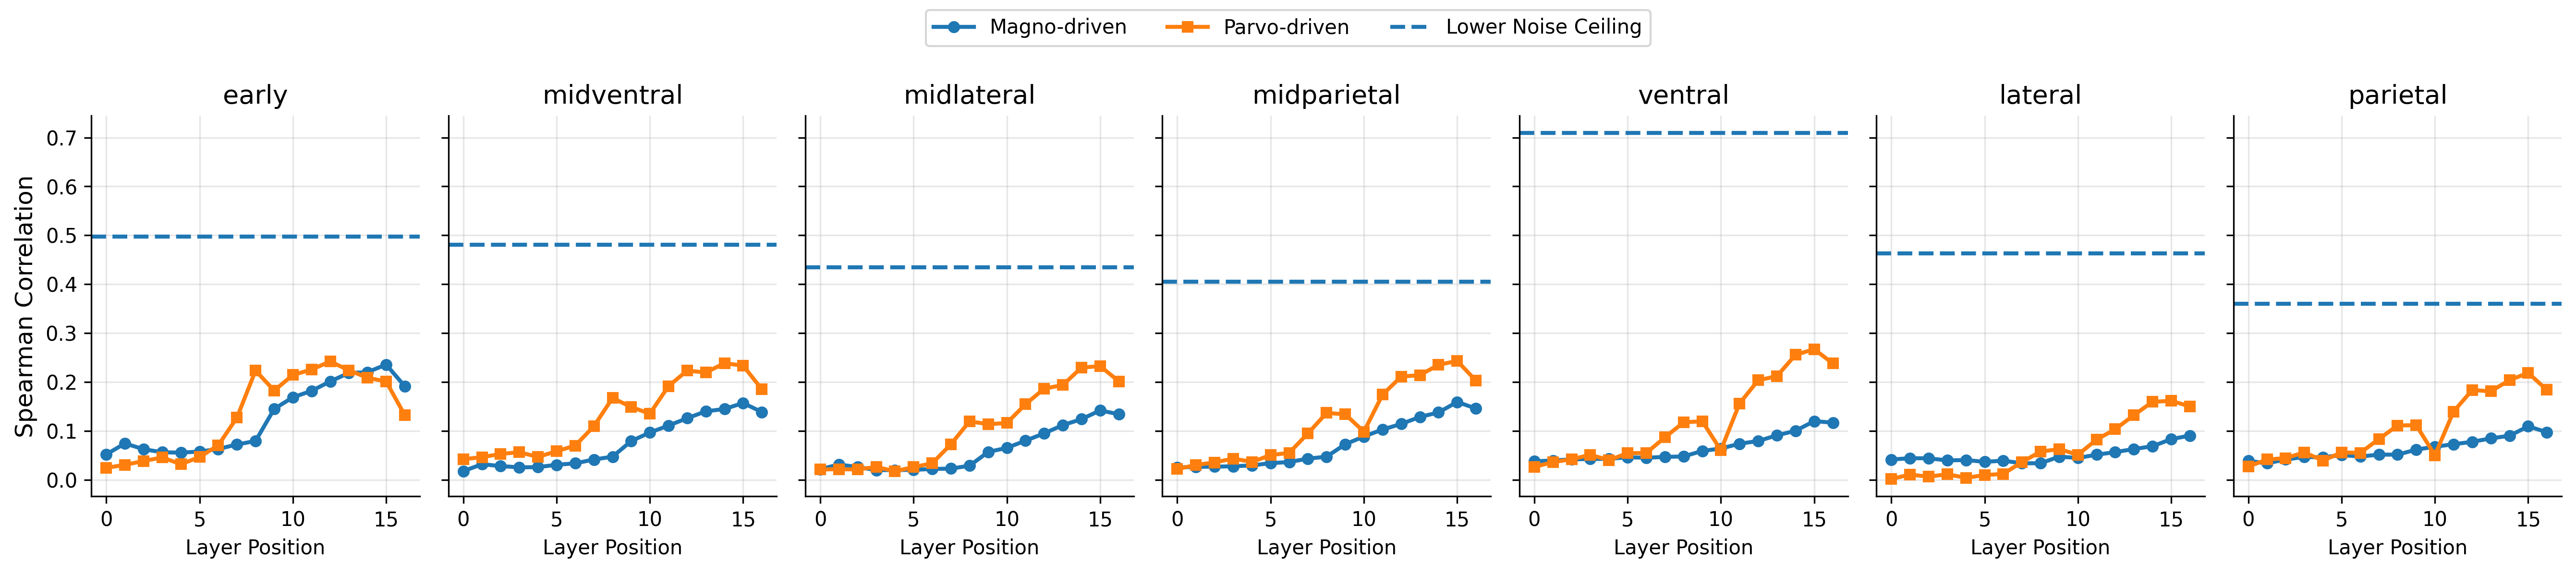

Data behind this chart, as committed beside it:
stream, region, layer, correlation
stream1, early, stream1_block1.0, 0.05203
stream1, midventral, stream1_block1.0, 0.01783
stream1, midlateral, stream1_block1.0, 0.02182
stream1, midparietal, stream1_block1.0, 0.02522
stream1, ventral, stream1_block1.0, 0.03773
stream1, lateral, stream1_block1.0, 0.04159
stream1, parietal, stream1_block1.0, 0.03895
stream1, early, stream1_block1.4.0.conv1, 0.0745
stream1, midventral, stream1_block1.4.0.conv1, 0.0319
stream1, midlateral, stream1_block1.4.0.conv1, 0.03144
stream1, midparietal, stream1_block1.4.0.conv1, 0.02666
stream1, ventral, stream1_block1.4.0.conv1, 0.03962
stream1, lateral, stream1_block1.4.0.conv1, 0.04423
stream1, parietal, stream1_block1.4.0.conv1, 0.03377
stream1, early, stream1_block1.4.0.conv2, 0.06263
stream1, midventral, stream1_block1.4.0.conv2, 0.02825
stream1, midlateral, stream1_block1.4.0.conv2, 0.02606
stream1, midparietal, stream1_block1.4.0.conv2, 0.02692
stream1, ventral, stream1_block1.4.0.conv2, 0.04191
stream1, lateral, stream1_block1.4.0.conv2, 0.04407
stream1, parietal, stream1_block1.4.0.conv2, 0.0417
stream1, early, stream1_block1.4.1.conv1, 0.05639
stream1, midventral, stream1_block1.4.1.conv1, 0.02551
stream1, midlateral, stream1_block1.4.1.conv1, 0.01994
stream1, midparietal, stream1_block1.4.1.conv1, 0.02778
stream1, ventral, stream1_block1.4.1.conv1, 0.04263
stream1, lateral, stream1_block1.4.1.conv1, 0.03973
stream1, parietal, stream1_block1.4.1.conv1, 0.0468
stream1, early, stream1_block1.4.1.conv2, 0.05569
stream1, midventral, stream1_block1.4.1.conv2, 0.02604
stream1, midlateral, stream1_block1.4.1.conv2, 0.02
stream1, midparietal, stream1_block1.4.1.conv2, 0.02949
stream1, ventral, stream1_block1.4.1.conv2, 0.04306
stream1, lateral, stream1_block1.4.1.conv2, 0.04058
stream1, parietal, stream1_block1.4.1.conv2, 0.04599
stream1, early, stream1_block1.5.0.conv1, 0.05786
stream1, midventral, stream1_block1.5.0.conv1, 0.03078
stream1, midlateral, stream1_block1.5.0.conv1, 0.02045
stream1, midparietal, stream1_block1.5.0.conv1, 0.03414
stream1, ventral, stream1_block1.5.0.conv1, 0.04613
stream1, lateral, stream1_block1.5.0.conv1, 0.0368
stream1, parietal, stream1_block1.5.0.conv1, 0.05079
stream1, early, stream1_block1.5.0.conv2, 0.06316
stream1, midventral, stream1_block1.5.0.conv2, 0.03379
stream1, midlateral, stream1_block1.5.0.conv2, 0.02222
stream1, midparietal, stream1_block1.5.0.conv2, 0.03645
stream1, ventral, stream1_block1.5.0.conv2, 0.04519
stream1, lateral, stream1_block1.5.0.conv2, 0.03922
stream1, parietal, stream1_block1.5.0.conv2, 0.04772
stream1, early, stream1_block1.5.1.conv1, 0.07227
stream1, midventral, stream1_block1.5.1.conv1, 0.04156
stream1, midlateral, stream1_block1.5.1.conv1, 0.02302
stream1, midparietal, stream1_block1.5.1.conv1, 0.0434
stream1, ventral, stream1_block1.5.1.conv1, 0.04693
stream1, lateral, stream1_block1.5.1.conv1, 0.03382
stream1, parietal, stream1_block1.5.1.conv1, 0.05155
stream1, early, stream1_block1.5.1.conv2, 0.07945
stream1, midventral, stream1_block1.5.1.conv2, 0.04737
stream1, midlateral, stream1_block1.5.1.conv2, 0.02889
stream1, midparietal, stream1_block1.5.1.conv2, 0.04734
... 178 more rows
